Image classification data set "train_test_data" (kmk9461/Interests_Portfolio on GitHub). Class labels (2): crochet stitches, knitting stitches.

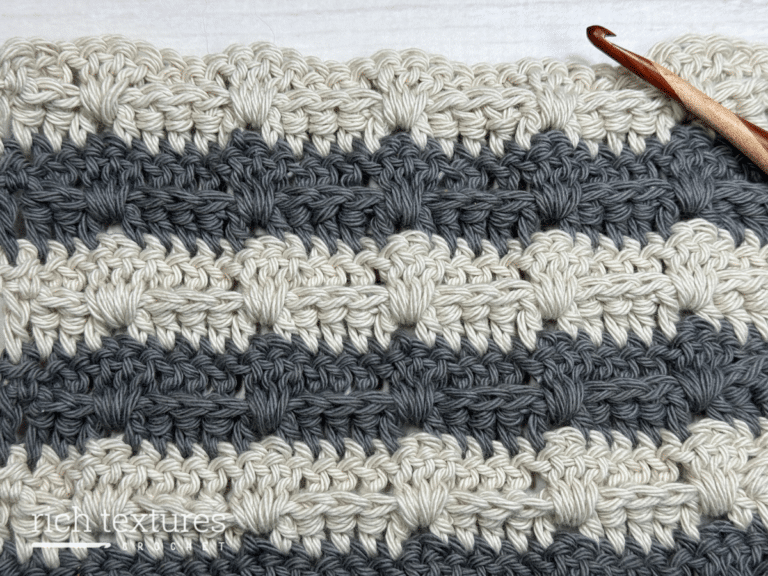
Label: crochet stitches

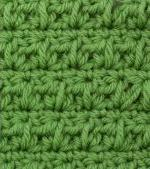
Label: crochet stitches

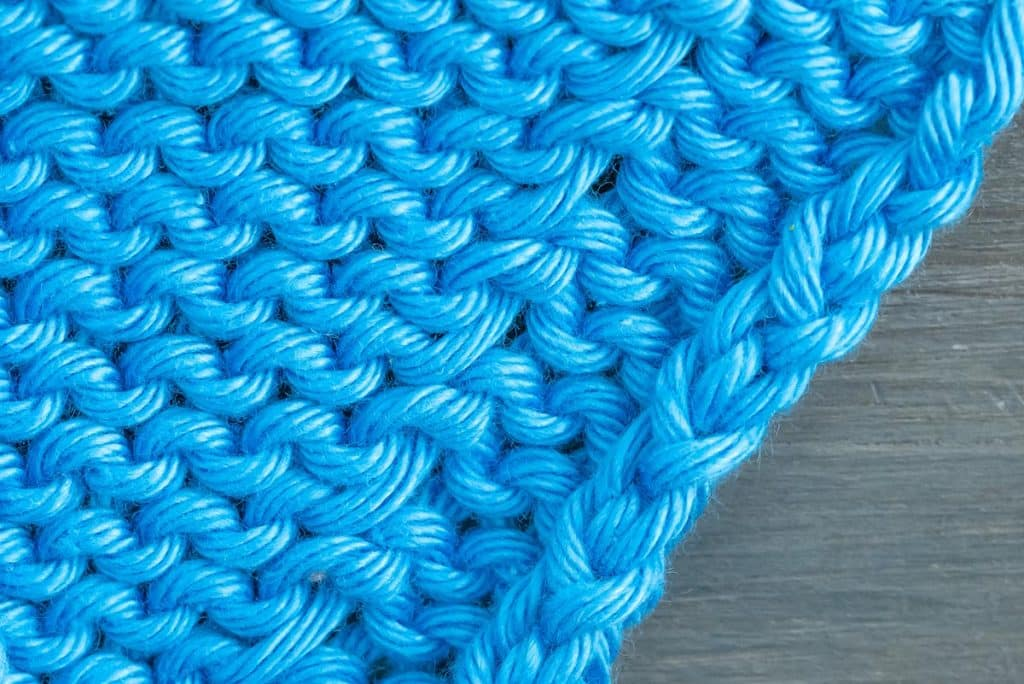
Label: knitting stitches

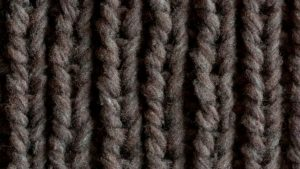
Label: knitting stitches

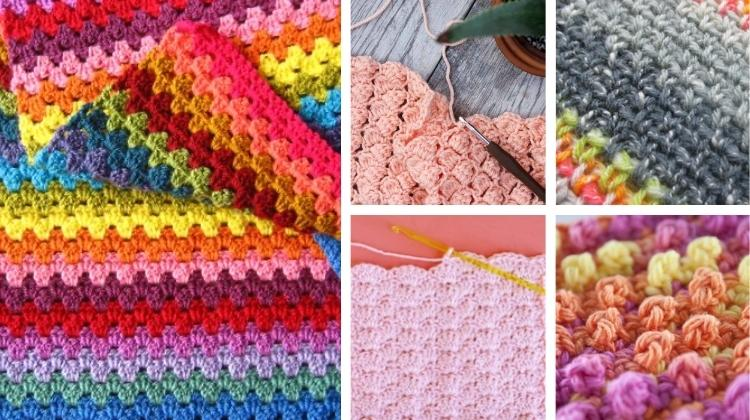
Label: crochet stitches

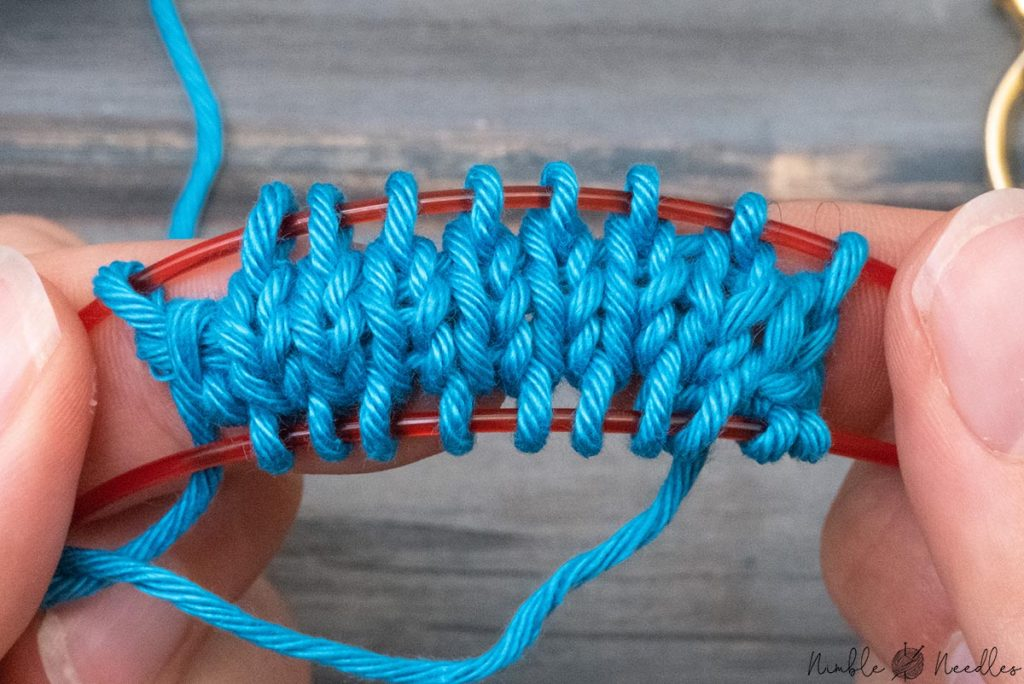
Label: knitting stitches
